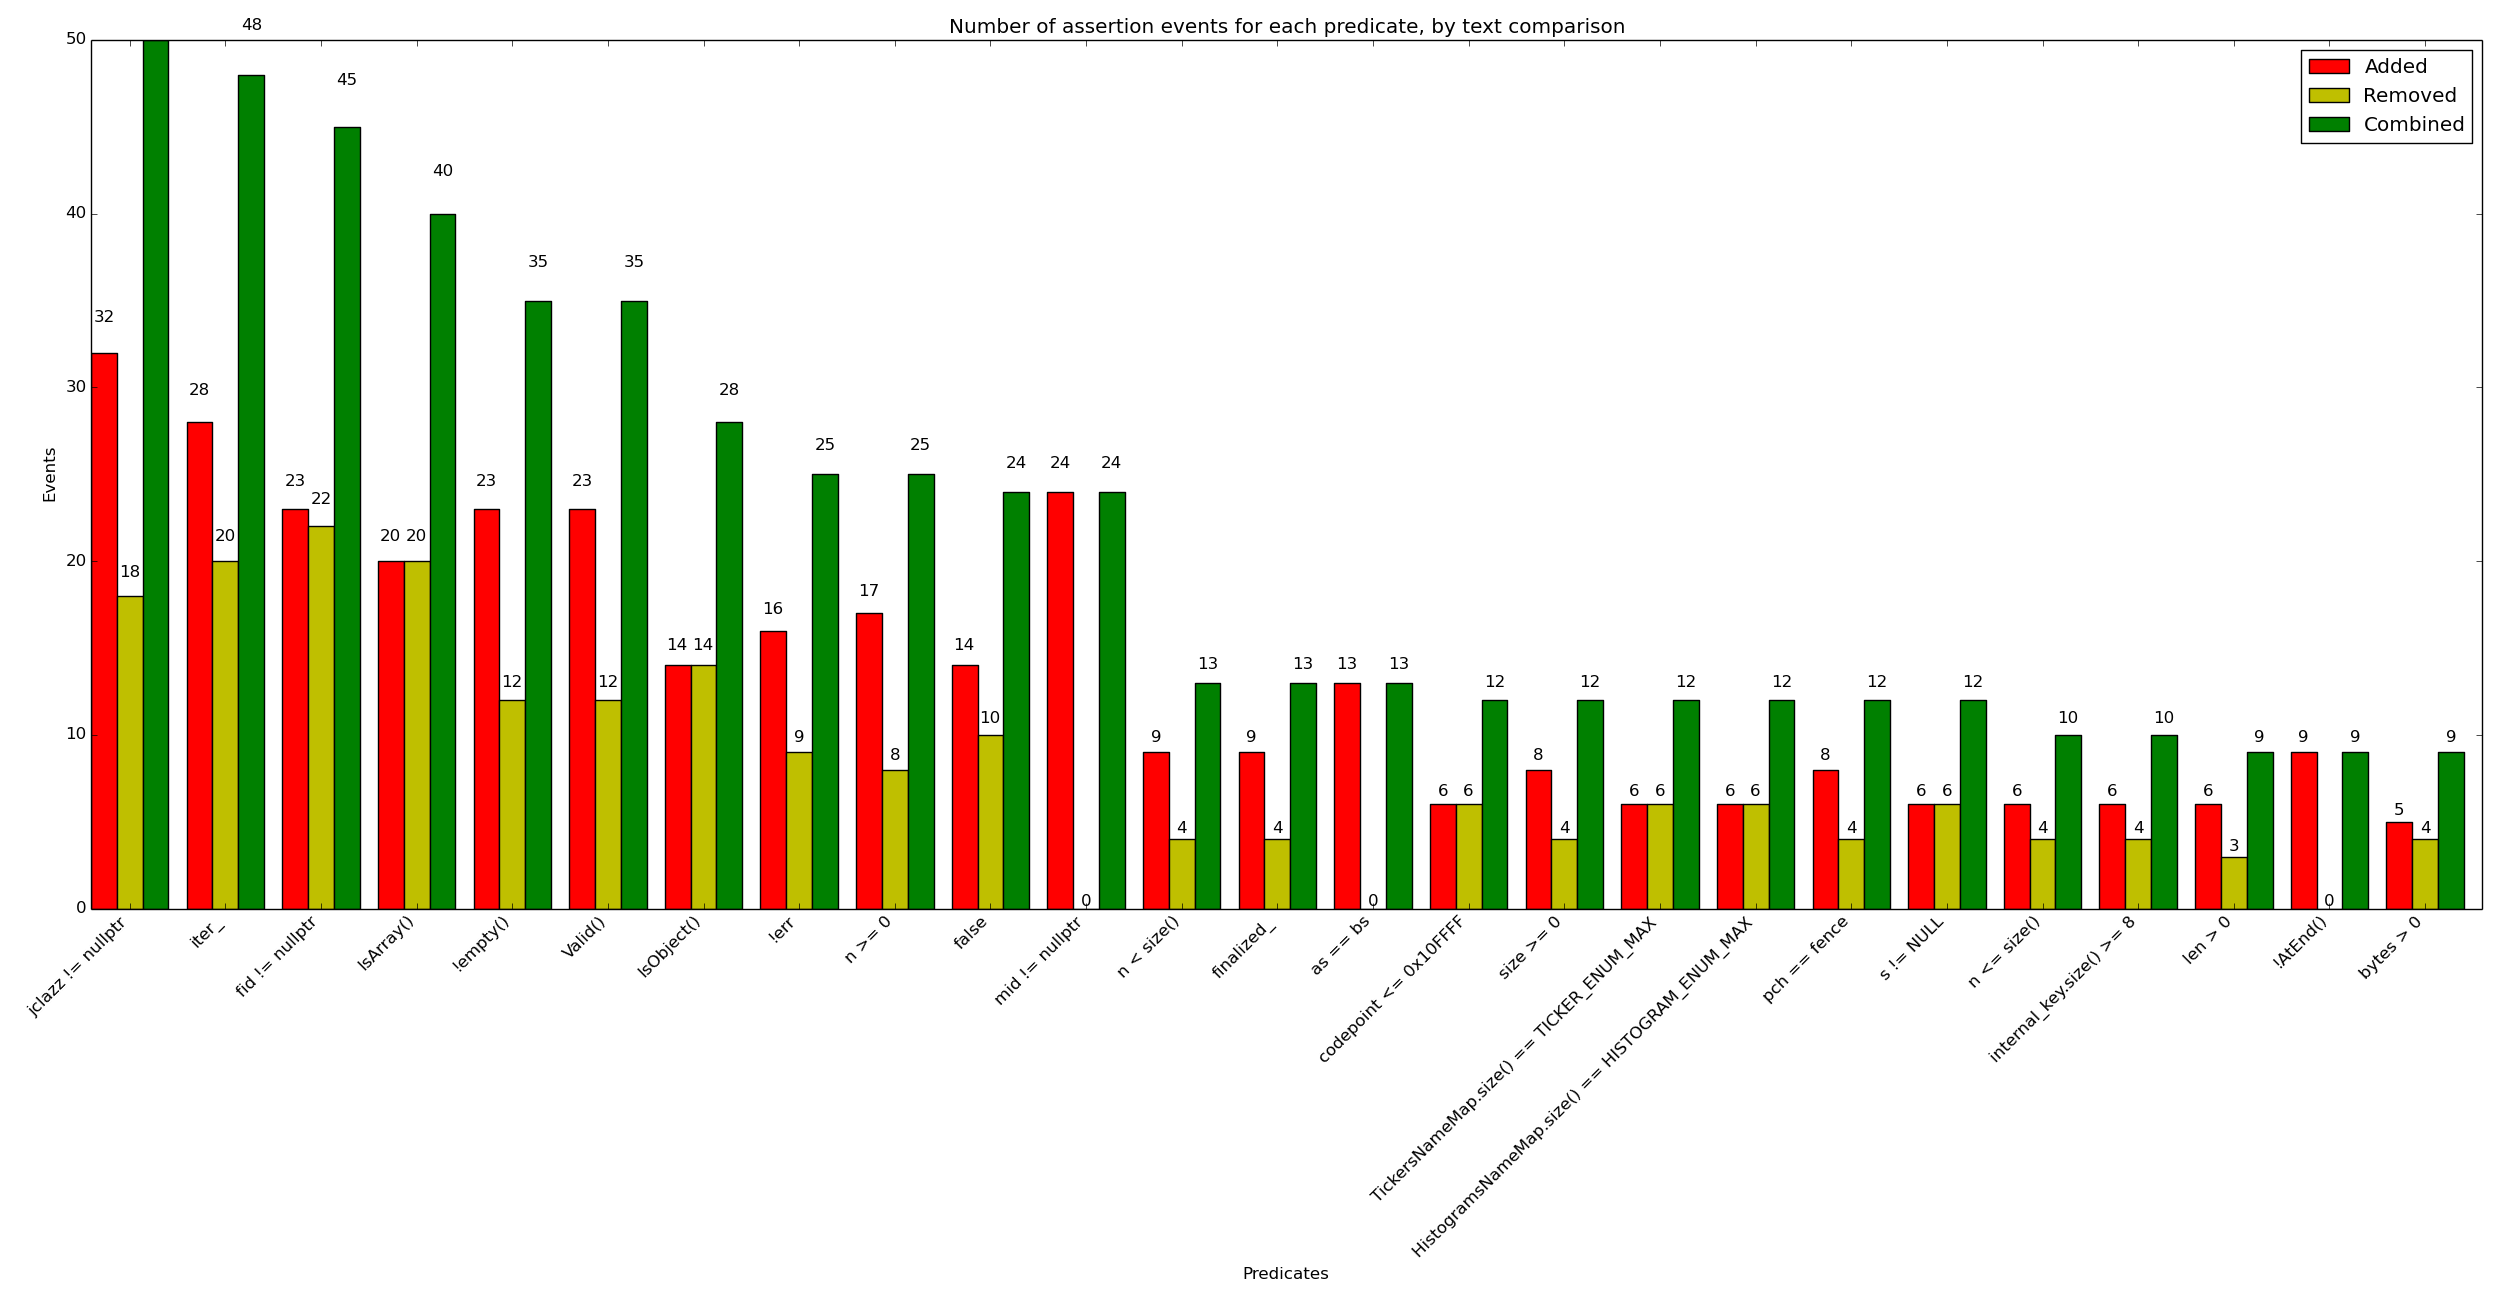

Source data for this figure (header and first rows):
x_val, y_added, y_removed, y_combined
jclazz != nullptr, 32, 18, 50
iter_, 28, 20, 48
fid != nullptr, 23, 22, 45
IsArray(), 20, 20, 40
!empty(), 23, 12, 35
Valid(), 23, 12, 35
IsObject(), 14, 14, 28
!err, 16, 9, 25
n >= 0, 17, 8, 25
false, 14, 10, 24
mid != nullptr, 24, 0, 24
n < size(), 9, 4, 13
finalized_, 9, 4, 13
as == bs, 13, 0, 13
codepoint <= 0x10FFFF, 6, 6, 12
size >= 0, 8, 4, 12
TickersNameMap.size() == TICKER_ENUM_MAX, 6, 6, 12
HistogramsNameMap.size() == HISTOGRAM_EN…, 6, 6, 12
pch == fence, 8, 4, 12
s != NULL, 6, 6, 12
n <= size(), 6, 4, 10
internal_key.size() >= 8, 6, 4, 10
len > 0, 6, 3, 9
!AtEnd(), 9, 0, 9
bytes > 0, 5, 4, 9
x == head_ || compare_(x->key, key) < 0, 5, 4, 9
IsString(), 4, 4, 8
level_stack_.GetSize() >= sizeof(Level), 4, 4, 8
Base::level_stack_.GetSize() >= sizeof(t…, 4, 4, 8
0, clock_gettime(detail::DEFAULT_CLOCK_I…, 4, 4, 8
type == kObjectType || type == kArrayTyp…, 4, 4, 8
type == kStringType, 4, 4, 8
success_, 4, 4, 8
s->list_ == this, 4, 3, 7
!success_, 3, 3, 6
numRemoved == 1, 3, 3, 6
iter == iter_fence, 4, 2, 6
strcmp(value, "value") == 0, 3, 3, 6
histogramType < HISTOGRAM_ENUM_MAX, 3, 3, 6
count >= 0, 3, 3, 6
tickerType < TICKER_ENUM_MAX, 3, 3, 6
height <= kMaxHeight, 3, 3, 6
height > 0, 4, 2, 6
vect_ == other.vect_, 6, 0, 6
x == NULL || !Equal(key, x->key), 3, 3, 6
new_buf, 4, 2, 6
x == head_ || next == nullptr || KeyIsAf…, 4, 2, 6
!stack_.empty(), 4, 2, 6
!rep_.empty(), 3, 2, 5
s >= last_sequence_, 3, 2, 5
end.tv_sec > start.tv_sec && end.tv_sec …, 2, 2, 4
stream.Peek() == 'n', 2, 2, 4
!(parseFlags & kParseInsituFlag), 2, 2, 4
dst_ != 0, 2, 2, 4
count >= 1, 2, 2, 4
!Base::level_stack_.template Top<typenam…, 2, 2, 4
stack_.GetSize() == sizeof(ValueType), 2, 2, 4
fp_ != 0, 2, 2, 4
n <= 308, 2, 2, 4
0, clock_gettime(detail::DEFAULT_CLOCK_I…, 2, 2, 4
... 307 more rows
